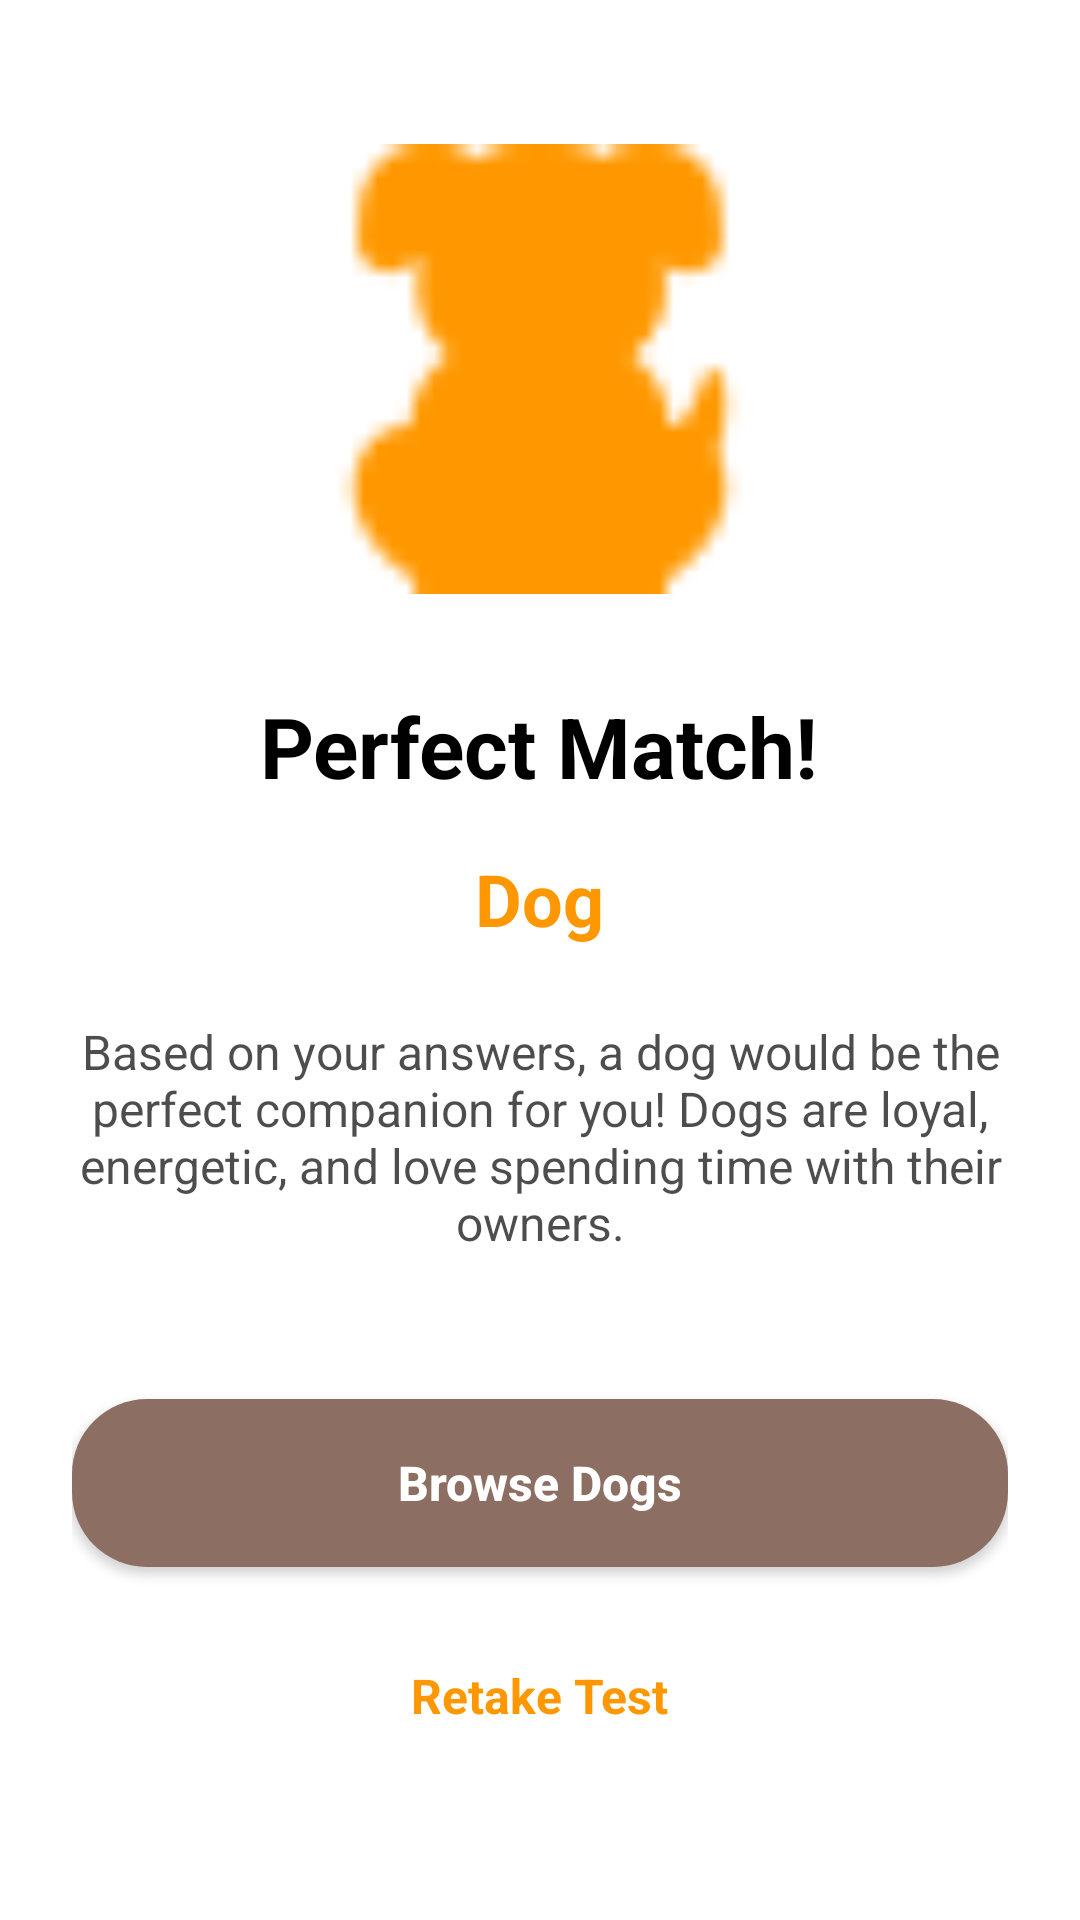

Reconstruct the res/layout file that produces this screen, plus the resources it refers to.
<!-- AndroidManifest.xml: application theme Theme.Javamysql_application_mobile_adoptme -->
<!-- res/layout/test_results.xml -->
<?xml version="1.0" encoding="utf-8"?>
<LinearLayout
    xmlns:android="http://schemas.android.com/apk/res/android"
    xmlns:app="http://schemas.android.com/apk/res-auto"
    android:layout_width="match_parent"
    android:layout_height="match_parent"
    android:orientation="vertical"
    android:gravity="center"
    android:padding="24dp">

    <ImageView
        android:id="@+id/result_icon"
        android:layout_width="150dp"
        android:layout_height="150dp"
        android:src="@drawable/ic_dog"
        app:tint="?attr/grid_menu"
        android:layout_marginBottom="32dp" />

    <TextView
        android:layout_width="wrap_content"
        android:layout_height="wrap_content"
        android:text="Perfect Match!"
        android:textSize="28sp"
        android:textStyle="bold"
        android:textColor="?attr/colorOnSurface"
        android:layout_marginBottom="16dp" />

    <TextView
        android:id="@+id/result_pet_type"
        android:layout_width="wrap_content"
        android:layout_height="wrap_content"
        android:text="Dog"
        android:textSize="24sp"
        android:textColor="?attr/grid_menu"
        android:textStyle="bold"
        android:layout_marginBottom="24dp" />

    <TextView
        android:id="@+id/result_description"
        android:layout_width="match_parent"
        android:layout_height="wrap_content"
        android:text="Based on your answers, a dog would be the perfect companion for you! Dogs are loyal, energetic, and love spending time with their owners."
        android:textSize="16sp"
        android:textColor="?attr/colorOnSurface"
        android:alpha="0.7"
        android:gravity="center"
        android:layout_marginBottom="48dp" />

    <androidx.appcompat.widget.AppCompatButton
        android:id="@+id/btn_browse_pets"
        android:layout_width="match_parent"
        android:layout_height="56dp"
        android:background="@drawable/button_login_background"
        android:text="Browse Dogs"
        android:textColor="@color/white"
        android:textSize="16sp"
        android:textStyle="bold"
        android:textAllCaps="false"
        android:layout_marginBottom="16dp" />

    <TextView
        android:id="@+id/btn_retake_test"
        android:layout_width="wrap_content"
        android:layout_height="wrap_content"
        android:text="Retake Test"
        android:textSize="16sp"
        android:textColor="?attr/grid_menu"
        android:textStyle="bold"
        android:padding="16dp" />

</LinearLayout>
<!-- resources referenced by this layout -->
<resources>
  <color name="white">#FFFFFF</color>
  <!-- drawable button_login_background (drawable) -->
  <?xml version="1.0" encoding="utf-8"?>
  <shape xmlns:android="http://schemas.android.com/apk/res/android"
      android:shape="rectangle">
      <solid android:color="@color/brown_400"/> <corners android:radius="25dp"/> </shape>
  <!-- drawable ic_dog: png bitmap (drawable, 1767 bytes) -->
  <style name="Theme.Javamysql_application_mobile_adoptme" parent="Theme.MaterialComponents.DayNight.NoActionBar">
  
  
  
          
  
          <item name="colorPrimary">@color/purple_500</item>
          <item name="colorPrimaryVariant">@color/purple_700</item>
          <item name="colorOnPrimary">@color/black</item>
  
  
          
          <item name="colorSecondary">@color/teal_200</item>
          <item name="colorSecondaryVariant">@color/teal_700</item>
          <item name="colorOnSecondary">@color/black</item>
  
  
  
  
  
  
          <item name="android:statusBarColor">?attr/colorPrimaryVariant</item>
          
  
  
  
          
  
  
          <item name="colorSurface">@color/beige</item>
  
          <item name="colorTittle">@color/black</item>
  
          <item name="colorSubtittle">@color/black_40</item>
  
          <item name="signup">@color/brown_400</item>
          <item name="reversesignup">@color/navy</item>
  
  
          <item name="grid_menu">@color/orangemenu</item>
  
      </style>
  <color name="brown_400">#8D6E63</color>
  <color name="purple_500">#9C27B0</color>
  <color name="purple_700">#7B1FA2</color>
  <color name="black">#000000</color>
  <color name="teal_200">#80CBC4</color>
  <color name="teal_700">#00796B</color>
  <color name="beige">#F5F5DC</color>
  <color name="black_40">#66000000</color>
  <color name="navy">#000080</color>
  <color name="orangemenu">#FF9800</color>
</resources>
